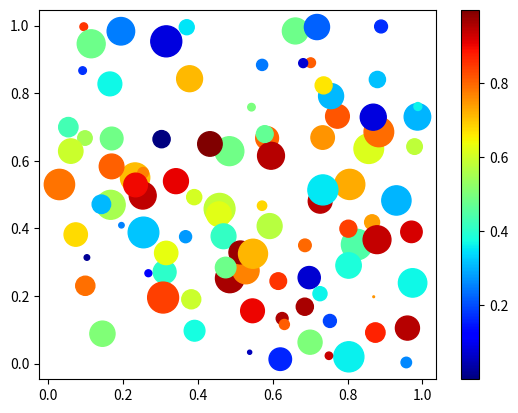

Here is the Python script that generated this plot:
import numpy as np
import matplotlib.pyplot as plt

# Replace '1234' in the bracket with your numeric ID
np.random.seed(1300842)

n = 100
x = np.random.random(n)
y = np.random.random(n)
c = np.random.random(n)  
# color of points
s = 500 * np.random.random(n)  # size of points

fig, ax = plt.subplots()
im = ax.scatter(x, y, c=c, s=s, cmap=plt.cm.jet)

# Add a colorbar
fig.colorbar(im, ax=ax)

# save the figure
plt.savefig('foo.png')
plt.show()